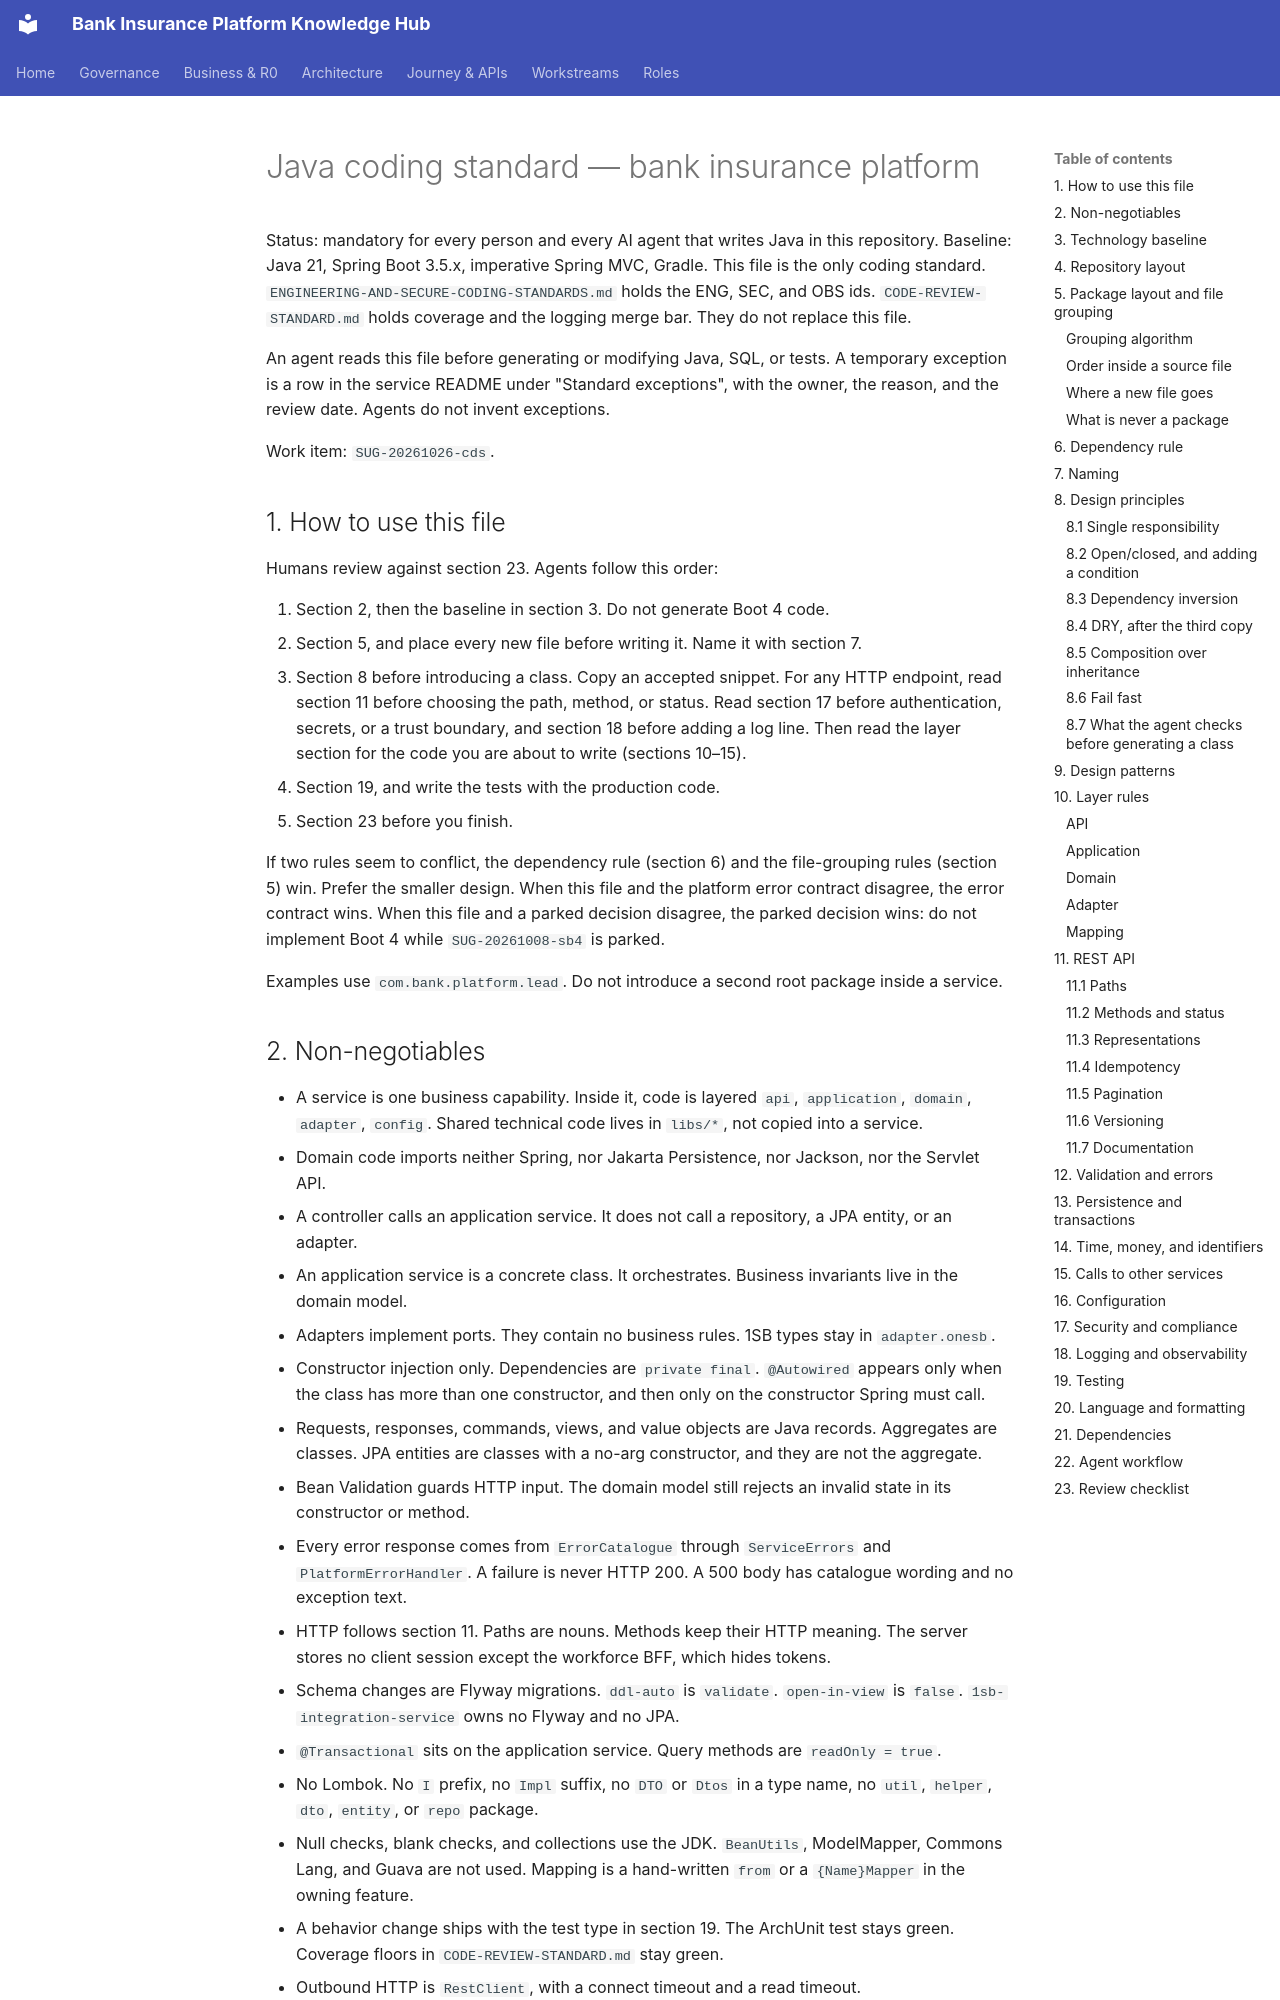

repository: Mahesh38/bank-insurance-platform · page: governance/CODING-STANDARD/index.html · generator: mkdocs

# Java coding standard — bank insurance platform

Status: mandatory for every person and every AI agent that writes Java in this repository.
Baseline: Java 21, Spring Boot 3.5.x, imperative Spring MVC, Gradle. This file is the only coding standard. `ENGINEERING-AND-SECURE-CODING-STANDARDS.md` holds the ENG, SEC, and OBS ids. `CODE-REVIEW-STANDARD.md` holds coverage and the logging merge bar. They do not replace this file.

An agent reads this file before generating or modifying Java, SQL, or tests. A temporary exception is a row in the service README under "Standard exceptions", with the owner, the reason, and the review date. Agents do not invent exceptions.

Work item: `SUG-20261026-cds`.

## 1. How to use this file

Humans review against section 23.
Agents follow this order:

1. Section 2, then the baseline in section 3. Do not generate Boot 4 code.
2. Section 5, and place every new file before writing it. Name it with section 7.
3. Section 8 before introducing a class. Copy an accepted snippet. For any HTTP endpoint, read section 11 before choosing the path, method, or status. Read section 17 before authentication, secrets, or a trust boundary, and section 18 before adding a log line. Then read the layer section for the code you are about to write (sections 10–15).
4. Section 19, and write the tests with the production code.
5. Section 23 before you finish.

If two rules seem to conflict, the dependency rule (section 6) and the file-grouping rules (section 5) win. Prefer the smaller design. When this file and the platform error contract disagree, the error contract wins. When this file and a parked decision disagree, the parked decision wins: do not implement Boot 4 while `SUG-20261008-sb4` is parked.

Examples use `com.bank.platform.lead`. Do not introduce a second root package inside a service.
